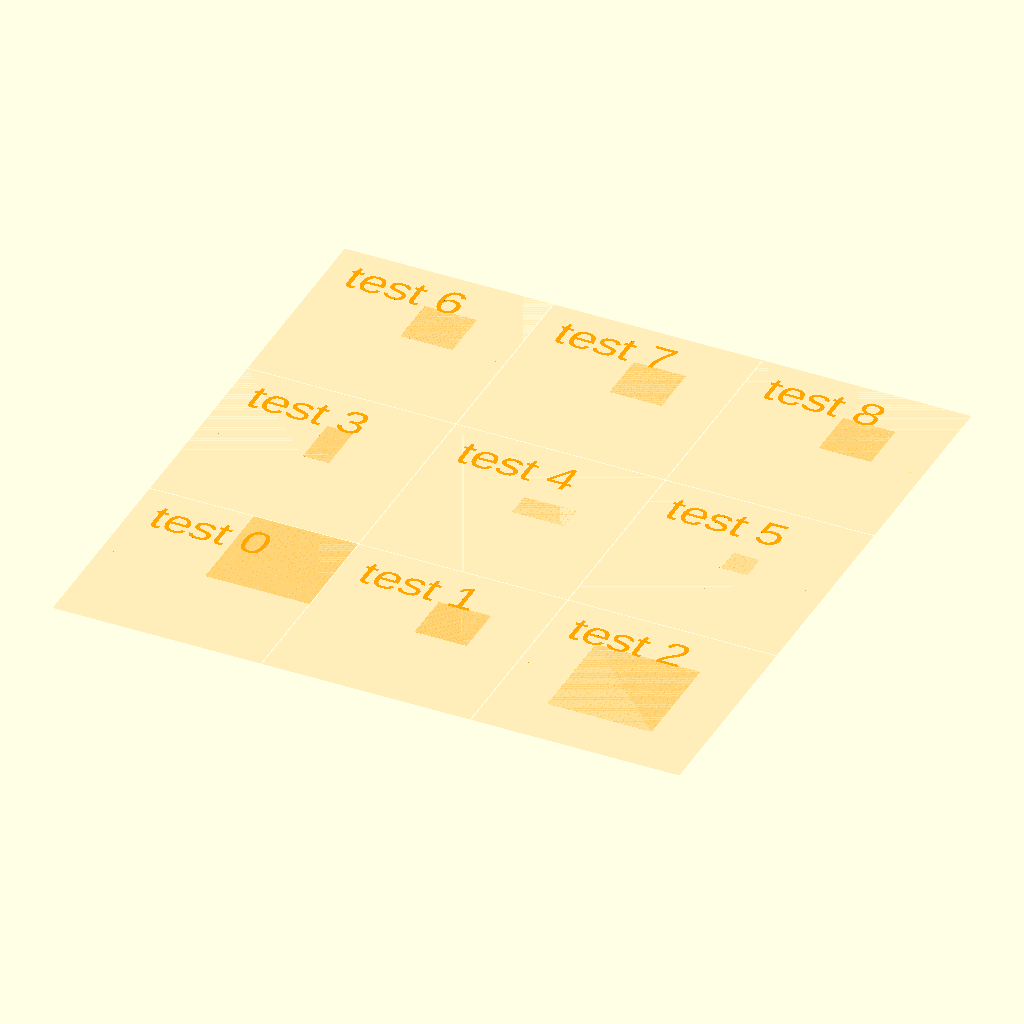
Cell 1 — every parameter at its default value.
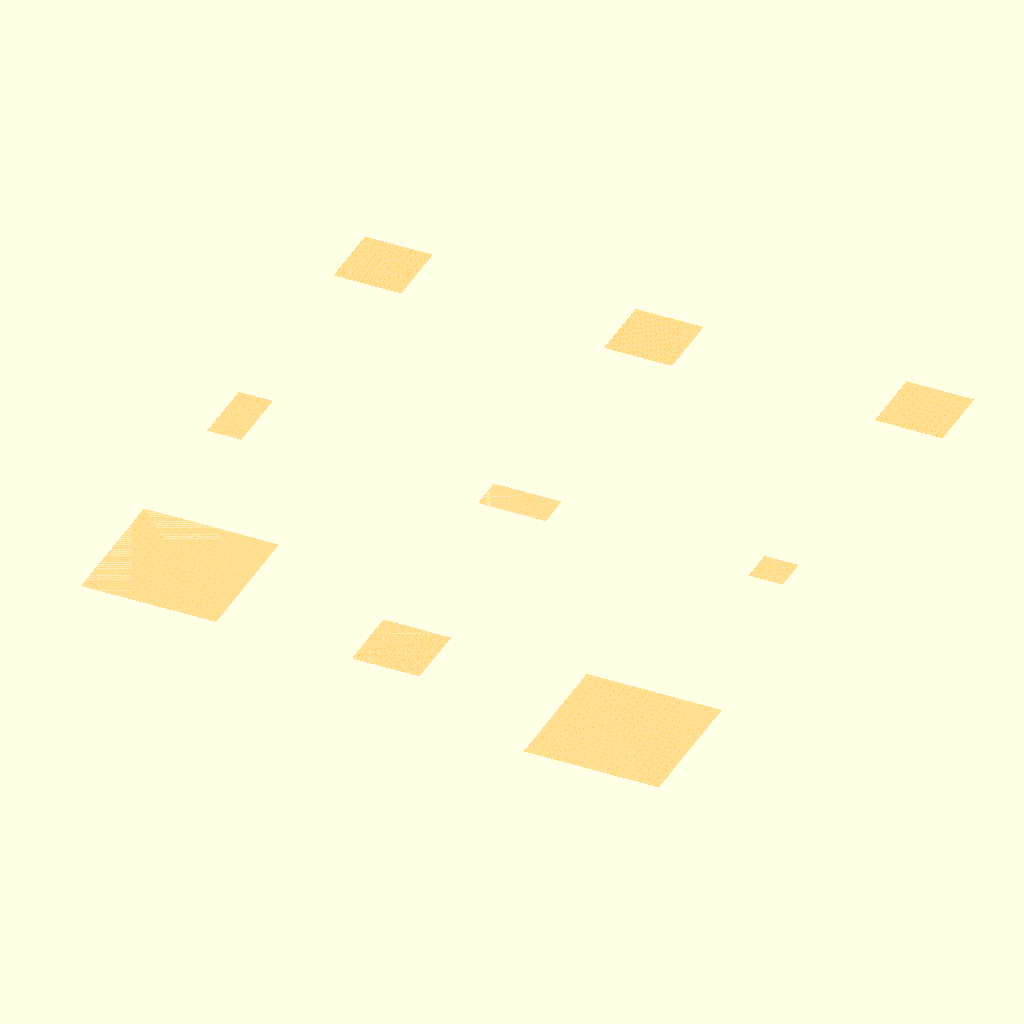
Cell 2 — TESTBED_SHOW set to false, the other parameters unchanged.
The same orthographic view direction (rotation 55°, 0°, 25°; colour scheme Cornfield) for every cell, with the view re-fitted per cell, so scale and position can differ between cells.
OpenSCAD source file test/visual/shape/context/build-box/build-plate.scad:
/**
 * @license
 * MIT License
 *
 * Copyright (c) 2022 Jean-Sebastien CONAN
 *
 * Permission is hereby granted, free of charge, to any person obtaining a copy
 * of this software and associated documentation files (the "Software"), to deal
 * in the Software without restriction, including without limitation the rights
 * to use, copy, modify, merge, publish, distribute, sublicense, and/or sell
 * copies of the Software, and to permit persons to whom the Software is
 * furnished to do so, subject to the following conditions:
 *
 * The above copyright notice and this permission notice shall be included in all
 * copies or substantial portions of the Software.
 *
 * THE SOFTWARE IS PROVIDED "AS IS", WITHOUT WARRANTY OF ANY KIND, EXPRESS OR
 * IMPLIED, INCLUDING BUT NOT LIMITED TO THE WARRANTIES OF MERCHANTABILITY,
 * FITNESS FOR A PARTICULAR PURPOSE AND NONINFRINGEMENT. IN NO EVENT SHALL THE
 * AUTHORS OR COPYRIGHT HOLDERS BE LIABLE FOR ANY CLAIM, DAMAGES OR OTHER
 * LIABILITY, WHETHER IN AN ACTION OF CONTRACT, TORT OR OTHERWISE, ARISING FROM,
 * OUT OF OR IN CONNECTION WITH THE SOFTWARE OR THE USE OR OTHER DEALINGS IN THE
 * SOFTWARE.
 */

/**
 * Part of the camelSCAD library.
 *
 * Entry point for visual testing.
 *
 * Test the shape: buildPlate()
 *
 * @package test/suite
 * @author jsconan
 */

include <../../../../../full.scad>

RENDER_MODE = "prod";
TESTBED_SELECT = -1;
TESTBED_RANGE = [0, 8];
TESTBED_SHOW = true;

applyMode(RENDER_MODE) {
    size = DEFAULT_BUILD_VOLUME_SIZE * 2;
    visualTestSuite(length=size, width=size, cols=3, margin=2, center=true) {
        /*  0 */  buildPlate();
        /*  1 */  buildPlate(100, 5);
        /*  2 */  buildPlate(center=true);

        /*  3 */  buildPlate(size=100, l=50);
        /*  4 */  buildPlate(size=100, w=50);
        /*  5 */  buildPlate(size=100, l=50, w=50);

        /*  6 */  buildPlate(size=100, cell=5, cl=10);
        /*  7 */  buildPlate(size=100, cell=5, cw=10);
        /*  8 */  buildPlate(size=100, cell=5, cl=10, cw=10);
    }
}
Customizer parameters (derived from the source; name, type, default, range or options):
RENDER_MODE: string, default "prod"
TESTBED_SELECT: number, default -1
TESTBED_RANGE: vector, default [0, 8]
TESTBED_SHOW: bool, default true
